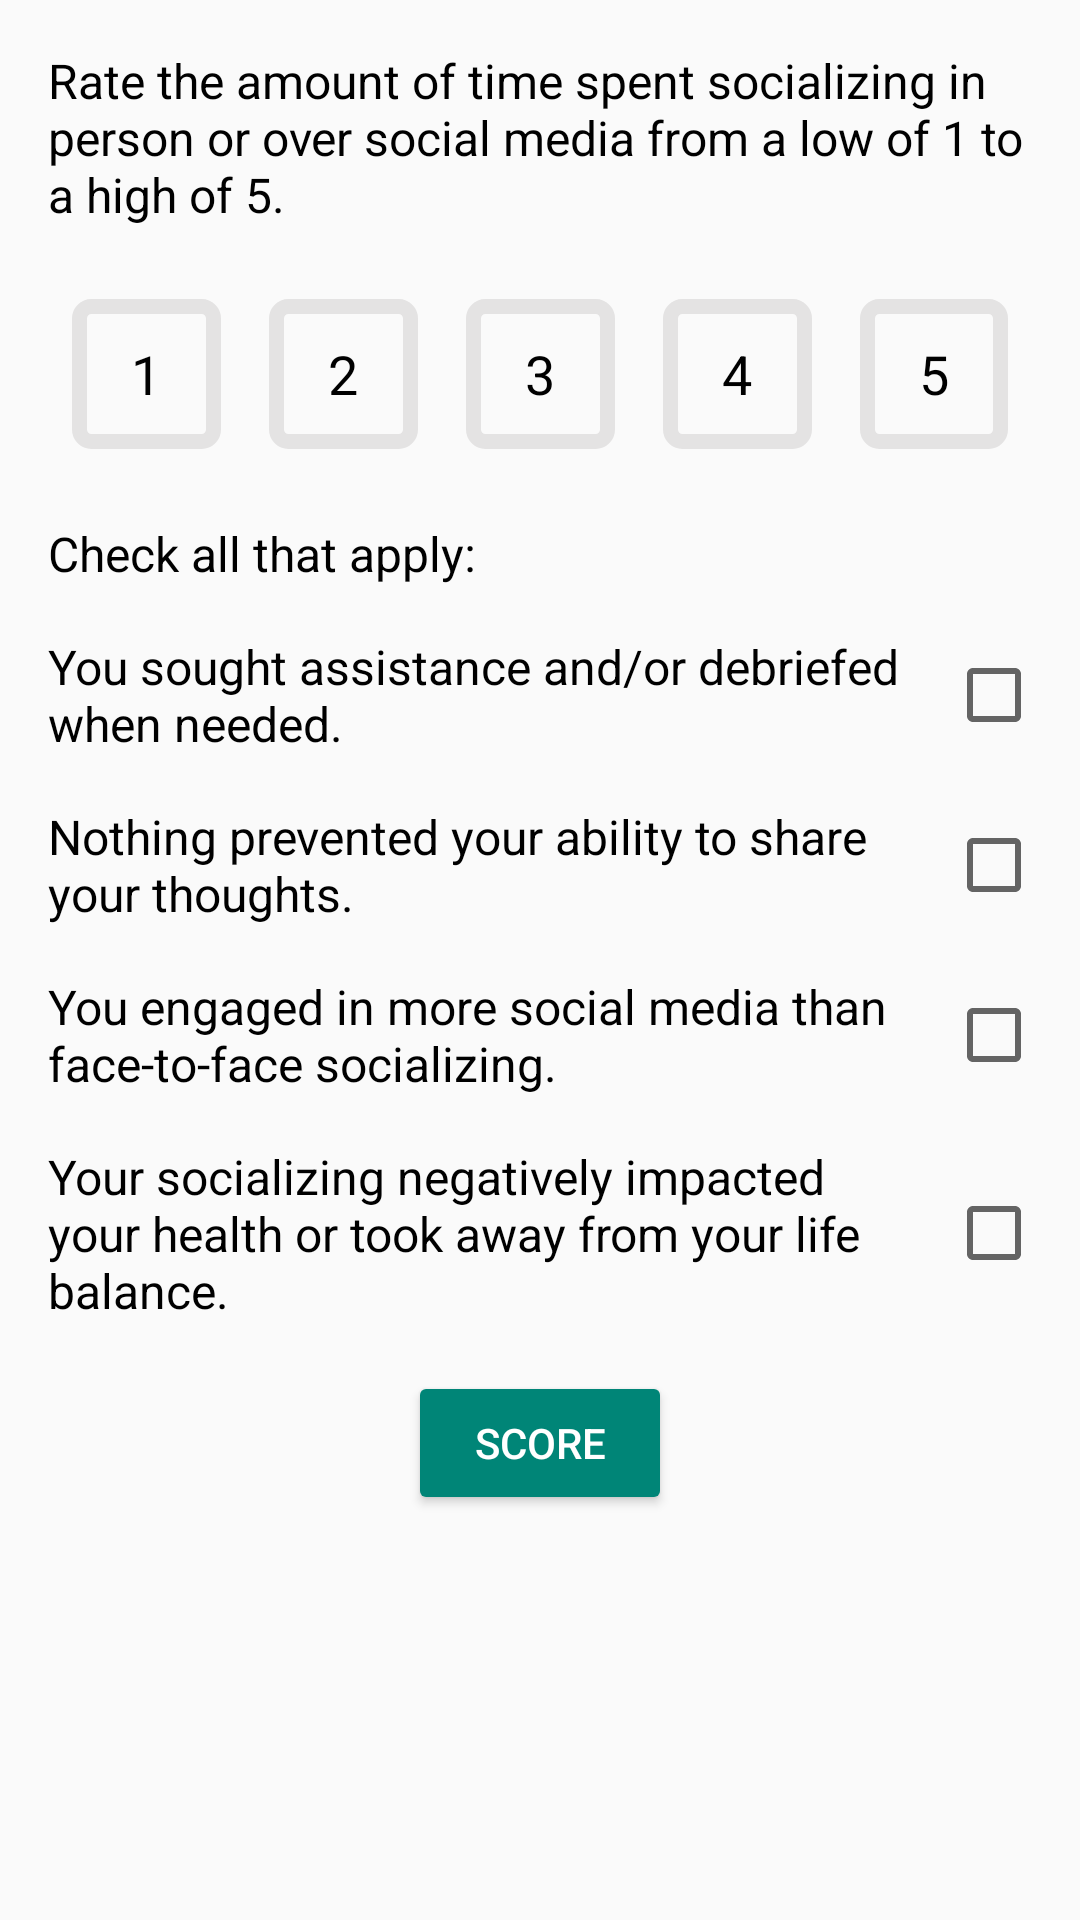

Here is an Android app screen rendered from its layout file. Give the layout XML and the strings, colors and styles it references.
<!-- AndroidManifest.xml: application theme Theme.AppCompat.Light.NoActionBar -->
<!-- res/layout/fragment_daily_speaking_questions.xml -->
<?xml version="1.0" encoding="utf-8"?>

<ScrollView xmlns:android="http://schemas.android.com/apk/res/android"
    android:id="@+id/speaking_scroll_view"
    xmlns:app="http://schemas.android.com/apk/res-auto"
    xmlns:tools="http://schemas.android.com/tools"
    android:layout_width="match_parent"
    android:layout_height="match_parent"
    android:gravity="top">

    <LinearLayout
        android:layout_width="match_parent"
        android:layout_height="match_parent"
        android:gravity="center"
        android:orientation="vertical"
        android:padding="8dp">

        
        <LinearLayout
            android:layout_width="wrap_content"
            android:layout_height="wrap_content"
            android:orientation="horizontal">

            
            <TextView
                android:id="@+id/question_text_1"
                style="@style/BodyText"
                android:layout_width="match_parent"
                android:layout_height="wrap_content"
                android:text="@string/quest_speaking_a"
                tools:layout_editor_absoluteX="107dp"
                tools:layout_editor_absoluteY="61dp" />

        </LinearLayout>

        
        <LinearLayout
            android:layout_width="wrap_content"
            android:layout_height="wrap_content"
            android:layout_margin="8dp"
            android:orientation="horizontal">

            <TextView
                android:id="@+id/icon_1a"
                style="@style/ButtonText"
                android:layout_weight="1"
                android:background="@drawable/ic_single_border"
                android:text="@string/string_1" />


            <TextView
                android:id="@+id/icon_1b"
                style="@style/ButtonText"
                android:layout_weight="1"
                android:background="@drawable/ic_single_border"
                android:text="@string/string_2" />

            <TextView
                android:id="@+id/icon_1c"
                style="@style/ButtonText"
                android:layout_weight="1"
                android:background="@drawable/ic_single_border"
                android:text="@string/string_3" />

            <TextView
                android:id="@+id/icon_1d"
                style="@style/ButtonText"
                android:layout_weight="1"
                android:background="@drawable/ic_single_border"
                android:text="@string/string_4" />

            <TextView
                android:id="@+id/icon_1e"
                style="@style/ButtonText"
                android:layout_weight="1"
                android:background="@drawable/ic_single_border"
                android:text="@string/string_5" />

        </LinearLayout>

        <LinearLayout
            android:layout_width="match_parent"
            android:layout_height="wrap_content"
            android:gravity="center_vertical"
            android:orientation="horizontal">

            <TextView
                android:id="@+id/question_eating_check"
                style="@style/BodyText"
                android:layout_width="wrap_content"
                android:layout_height="wrap_content"
                android:text="@string/quest_check_app" />

            
            <ImageView
                android:id="@+id/icon_speaking_weblink_1"
                android:layout_width="wrap_content"
                android:layout_height="wrap_content"
                android:layout_gravity="center_vertical"
                android:cropToPadding="false"
                app:srcCompat="@drawable/icon_external_link" />

        </LinearLayout>

        
        <LinearLayout
            android:layout_width="match_parent"
            android:layout_height="wrap_content"
            android:gravity="center_vertical"
            android:orientation="horizontal">

            
            <TextView
                android:id="@+id/question_text_2"
                style="@style/BodyText"
                android:layout_width="0dp"
                android:layout_height="wrap_content"
                android:layout_weight="8"
                android:text="@string/quest_speaking_b"
                tools:layout_editor_absoluteX="107dp"
                tools:layout_editor_absoluteY="61dp" />

            <CheckBox
                android:id="@+id/assistance_checkBox"
                android:layout_width="0dp"
                android:layout_height="wrap_content"
                android:layout_weight="1" />

        </LinearLayout>
        
        <LinearLayout
            android:layout_width="match_parent"
            android:layout_height="wrap_content"
            android:gravity="center_vertical"
            android:orientation="horizontal">

            
            <TextView
                android:id="@+id/question_text_3"
                style="@style/BodyText"
                android:layout_width="0dp"
                android:layout_height="wrap_content"
                android:layout_weight="8"
                android:text="@string/quest_speaking_c"
                tools:layout_editor_absoluteX="107dp"
                tools:layout_editor_absoluteY="61dp" />

            <CheckBox
                android:id="@+id/share_checkbox"
                android:layout_width="0dp"
                android:layout_height="wrap_content"
                android:layout_weight="1" />

        </LinearLayout>

        
        <LinearLayout
            android:layout_width="match_parent"
            android:layout_height="wrap_content"
            android:gravity="center_vertical"
            android:orientation="horizontal">

            
            <TextView
                android:id="@+id/question_text_4"
                style="@style/BodyText"
                android:layout_width="0dp"
                android:layout_height="wrap_content"
                android:layout_weight="8"
                android:text="@string/quest_speaking_d"
                tools:layout_editor_absoluteX="107dp"
                tools:layout_editor_absoluteY="61dp" />

            
            <CheckBox
                android:id="@+id/social_media_checkbox"
                android:layout_width="0dp"
                android:layout_height="wrap_content"
                android:layout_weight="1" />

        </LinearLayout>

        
        <LinearLayout
            android:layout_width="match_parent"
            android:layout_height="wrap_content"
            android:gravity="center_vertical"
            android:orientation="horizontal">

            
            <TextView
                android:id="@+id/question_text_5"
                style="@style/BodyText"
                android:layout_width="0dp"

                android:layout_height="wrap_content"
                android:layout_weight="8"
                android:text="@string/quest_speaking_e"
                tools:layout_editor_absoluteX="107dp"
                tools:layout_editor_absoluteY="61dp" />

            <CheckBox
                android:id="@+id/social_balance_checkbox"
                android:layout_width="0dp"
                android:layout_height="wrap_content"
                android:layout_weight="1" />

        </LinearLayout>


        
        <Button
            android:id="@+id/score_button"
            style="@style/Widget.AppCompat.Button.Colored"
            android:layout_width="wrap_content"
            android:layout_height="wrap_content"
            android:layout_gravity="center"
            android:layout_marginTop="8dp"
            android:text="@string/quest_button"
            android:textAlignment="center" />

        
        <TextView
            android:id="@+id/text_score"
            style="@style/NotificationText"
            android:layout_width="match_parent"
            android:layout_height="wrap_content"
            android:text=""
            android:visibility="invisible" />
        
        <TextView
            android:id="@+id/text_speaking_feedback"
            style="@style/BodyText"
            android:layout_width="match_parent"
            android:layout_height="wrap_content"
            android:text="@string/daily_speaking_feedback"
            android:visibility="invisible" />


    </LinearLayout>
</ScrollView>
<!-- resources referenced by this layout -->
<resources>
  <!-- drawable ic_single_border (drawable-v24) -->
  <shape xmlns:android="http://schemas.android.com/apk/res/android"
      android:shape="rectangle">
      <stroke android:width="5dp" android:color="#e4e3e3" />
      <corners android:radius="4dp"/>
      <size android:height="50dp" android:width="50dp"/>
  </shape>
  <string name="daily_speaking_feedback">To achieve a balanced score, speak often, ask for help when needed, share your thoughts, socialize face to face, and avoid negativity.</string>
  <string name="quest_button">Score</string>
  <string name="quest_check_app">Check all that apply:</string>
  <string name="quest_speaking_a">Rate the amount of time spent socializing in person or over social media from a low of 1 to a high of 5.</string>
  <string name="quest_speaking_b">You sought assistance and/or debriefed when needed.</string>
  <string name="quest_speaking_c">Nothing prevented your ability to share your thoughts.</string>
  <string name="quest_speaking_d">You engaged in more social media than face-to-face socializing.</string>
  <string name="quest_speaking_e">Your socializing negatively impacted your health or took away from your life balance.</string>
  <string name="string_1">1</string>
  <string name="string_2">2</string>
  <string name="string_3">3</string>
  <string name="string_4">4</string>
  <string name="string_5">5</string>
  <style name="BodyText" parent="TextAppearance.AppCompat">
          <item name="android:textSize">16sp</item>
          <item name="android:textColor">@color/colorBodyText</item>
          <item name="android:layout_margin">8dp</item>
      </style>
  <style name="ButtonText">
          <item name="android:textSize">18dp</item> 
          <item name="android:textColor">@color/colorTitleText</item>
          <item name="android:layout_margin">8dp</item>
          <item name="android:textAlignment">center</item>
          <item name="android:gravity">center</item>
          <item name="android:layout_width">wrap_content</item>
          <item name="android:layout_height">wrap_content</item>
      </style>
  <style name="NotificationText" parent="TextAppearance.AppCompat">
          <item name="android:textSize">20sp</item>
          <item name="android:textColor">@color/colorPrimaryDark</item>
          <item name="android:textAlignment">center</item>
          <item name="android:layout_marginTop">8dp</item>
          <item name="android:textStyle">bold</item>
      </style>
  <color name="colorBodyText">#000000</color>
  <color name="colorTitleText">#000000</color>
  <color name="colorPrimaryDark">#00204d</color>
</resources>
